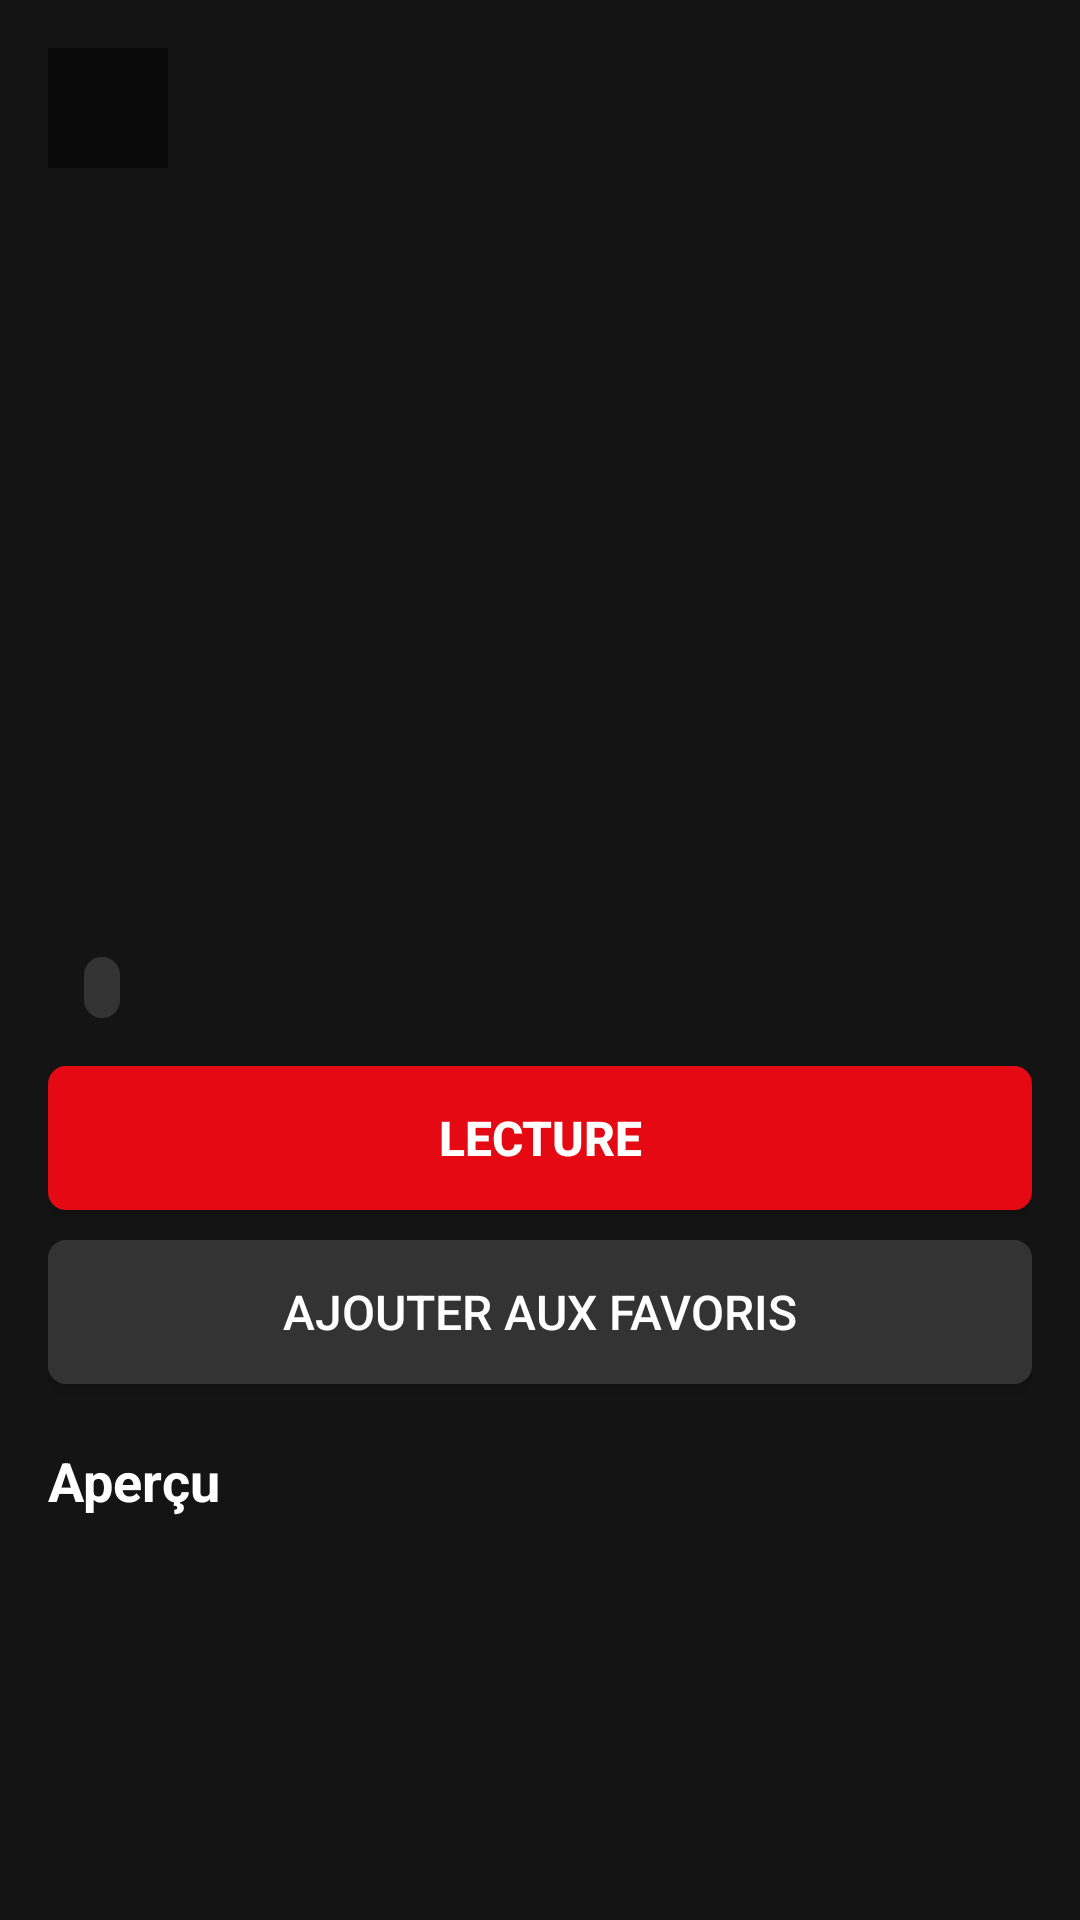

Produce the Android XML layout that renders to this screen, including the resource entries it uses.
<!-- AndroidManifest.xml: application theme Theme.StreamingApp -->
<!-- res/layout/activity_details.xml -->
<?xml version="1.0" encoding="utf-8"?>
<ScrollView xmlns:android="http://schemas.android.com/apk/res/android"
    android:layout_width="match_parent"
    android:layout_height="match_parent"
    android:background="@color/bg_dark"
    android:fillViewport="true">

    <LinearLayout
        android:layout_width="match_parent"
        android:layout_height="wrap_content"
        android:orientation="vertical">

        
        <RelativeLayout
            android:layout_width="match_parent"
            android:layout_height="260dp">

            <ImageView
                android:id="@+id/ivBanner"
                android:layout_width="match_parent"
                android:layout_height="match_parent"
                android:scaleType="centerCrop"
                android:contentDescription="@string/app_name"
                android:src="@drawable/bg_card" />

            <ImageView
                android:id="@+id/btnBack"
                android:layout_width="40dp"
                android:layout_height="40dp"
                android:layout_margin="16dp"
                android:background="#80000000"
                android:contentDescription="@string/player_title"
                android:padding="8dp"
                android:src="@drawable/ic_back" />
        </RelativeLayout>

        
        <LinearLayout
            android:layout_width="match_parent"
            android:layout_height="wrap_content"
            android:orientation="vertical"
            android:padding="16dp">

            <TextView
                android:id="@+id/tvTitle"
                android:layout_width="wrap_content"
                android:layout_height="wrap_content"
                android:textColor="@color/text_white"
                android:textSize="26sp"
                android:textStyle="bold" />

            <LinearLayout
                android:layout_width="wrap_content"
                android:layout_height="wrap_content"
                android:layout_marginTop="8dp"
                android:gravity="center_vertical"
                android:orientation="horizontal">

                <TextView
                    android:id="@+id/tvYear"
                    android:layout_width="wrap_content"
                    android:layout_height="wrap_content"
                    android:textColor="@color/text_gray"
                    android:textSize="14sp" />

                <TextView
                    android:id="@+id/tvRating"
                    android:layout_width="wrap_content"
                    android:layout_height="wrap_content"
                    android:layout_marginStart="12dp"
                    android:background="@drawable/bg_button_dark"
                    android:paddingHorizontal="6dp"
                    android:paddingVertical="2dp"
                    android:textColor="@color/text_white"
                    android:textSize="12sp" />

                <TextView
                    android:id="@+id/tvGenre"
                    android:layout_width="wrap_content"
                    android:layout_height="wrap_content"
                    android:layout_marginStart="12dp"
                    android:textColor="@color/text_gray"
                    android:textSize="14sp" />
            </LinearLayout>

            <Button
                android:id="@+id/btnPlay"
                android:layout_width="match_parent"
                android:layout_height="48dp"
                android:layout_marginTop="16dp"
                android:background="@drawable/bg_button"
                android:text="@string/details_play"
                android:textColor="@color/text_white"
                android:textSize="16sp"
                android:textStyle="bold" />

            <Button
                android:id="@+id/btnFavorite"
                android:layout_width="match_parent"
                android:layout_height="48dp"
                android:layout_marginTop="10dp"
                android:background="@drawable/bg_button_dark"
                android:text="@string/details_add_favorites"
                android:textColor="@color/text_white"
                android:textSize="16sp" />

            <Button
                android:id="@+id/btnEpisodes"
                android:layout_width="match_parent"
                android:layout_height="48dp"
                android:layout_marginTop="10dp"
                android:background="@drawable/bg_button_dark"
                android:text="@string/details_view_episodes"
                android:textColor="@color/text_white"
                android:textSize="16sp"
                android:visibility="gone" />

            <TextView
                android:layout_width="wrap_content"
                android:layout_height="wrap_content"
                android:layout_marginTop="20dp"
                android:text="@string/details_overview"
                android:textColor="@color/text_white"
                android:textSize="18sp"
                android:textStyle="bold" />

            <TextView
                android:id="@+id/tvDescription"
                android:layout_width="match_parent"
                android:layout_height="wrap_content"
                android:layout_marginTop="8dp"
                android:lineSpacingExtra="4dp"
                android:textColor="@color/text_gray"
                android:textSize="14sp" />

        </LinearLayout>
    </LinearLayout>
</ScrollView>
<!-- resources referenced by this layout -->
<resources>
  <color name="bg_dark">#141414</color>
  <color name="text_gray">#AAAAAA</color>
  <color name="text_white">#FFFFFF</color>
  <!-- drawable bg_button (drawable) -->
  <?xml version="1.0" encoding="utf-8"?>
  <shape xmlns:android="http://schemas.android.com/apk/res/android">
      <solid android:color="@color/red_netflix" />
      <corners android:radius="6dp" />
  </shape>
  <!-- drawable bg_button_dark (drawable) -->
  <?xml version="1.0" encoding="utf-8"?>
  <shape xmlns:android="http://schemas.android.com/apk/res/android">
      <solid android:color="@color/bg_button_dark" />
      <corners android:radius="6dp" />
  </shape>
  <string name="app_name">StreamingApp</string>
  <string name="details_add_favorites">Ajouter aux favoris</string>
  <string name="details_overview">Aperçu</string>
  <string name="details_play">Lecture</string>
  <string name="details_view_episodes">Voir les épisodes</string>
  <string name="player_title">Lecture vidéo</string>
  <style name="Theme.StreamingApp" parent="Theme.MaterialComponents.DayNight.NoActionBar">
          
          <item name="colorPrimary">@color/red_netflix</item>
          <item name="colorPrimaryVariant">@color/red_netflix</item>
          <item name="colorOnPrimary">@color/white</item>
          
          <item name="colorSecondary">@color/red_netflix</item>
          <item name="colorSecondaryVariant">@color/red_netflix</item>
          <item name="colorOnSecondary">@color/white</item>
          
          <item name="android:statusBarColor">@color/bg_dark</item>
          <item name="android:windowBackground">@color/bg_dark</item>
      </style>
  <color name="red_netflix">#E50914</color>
  <color name="bg_button_dark">#333333</color>
  <color name="white">#FFFFFFFF</color>
</resources>
